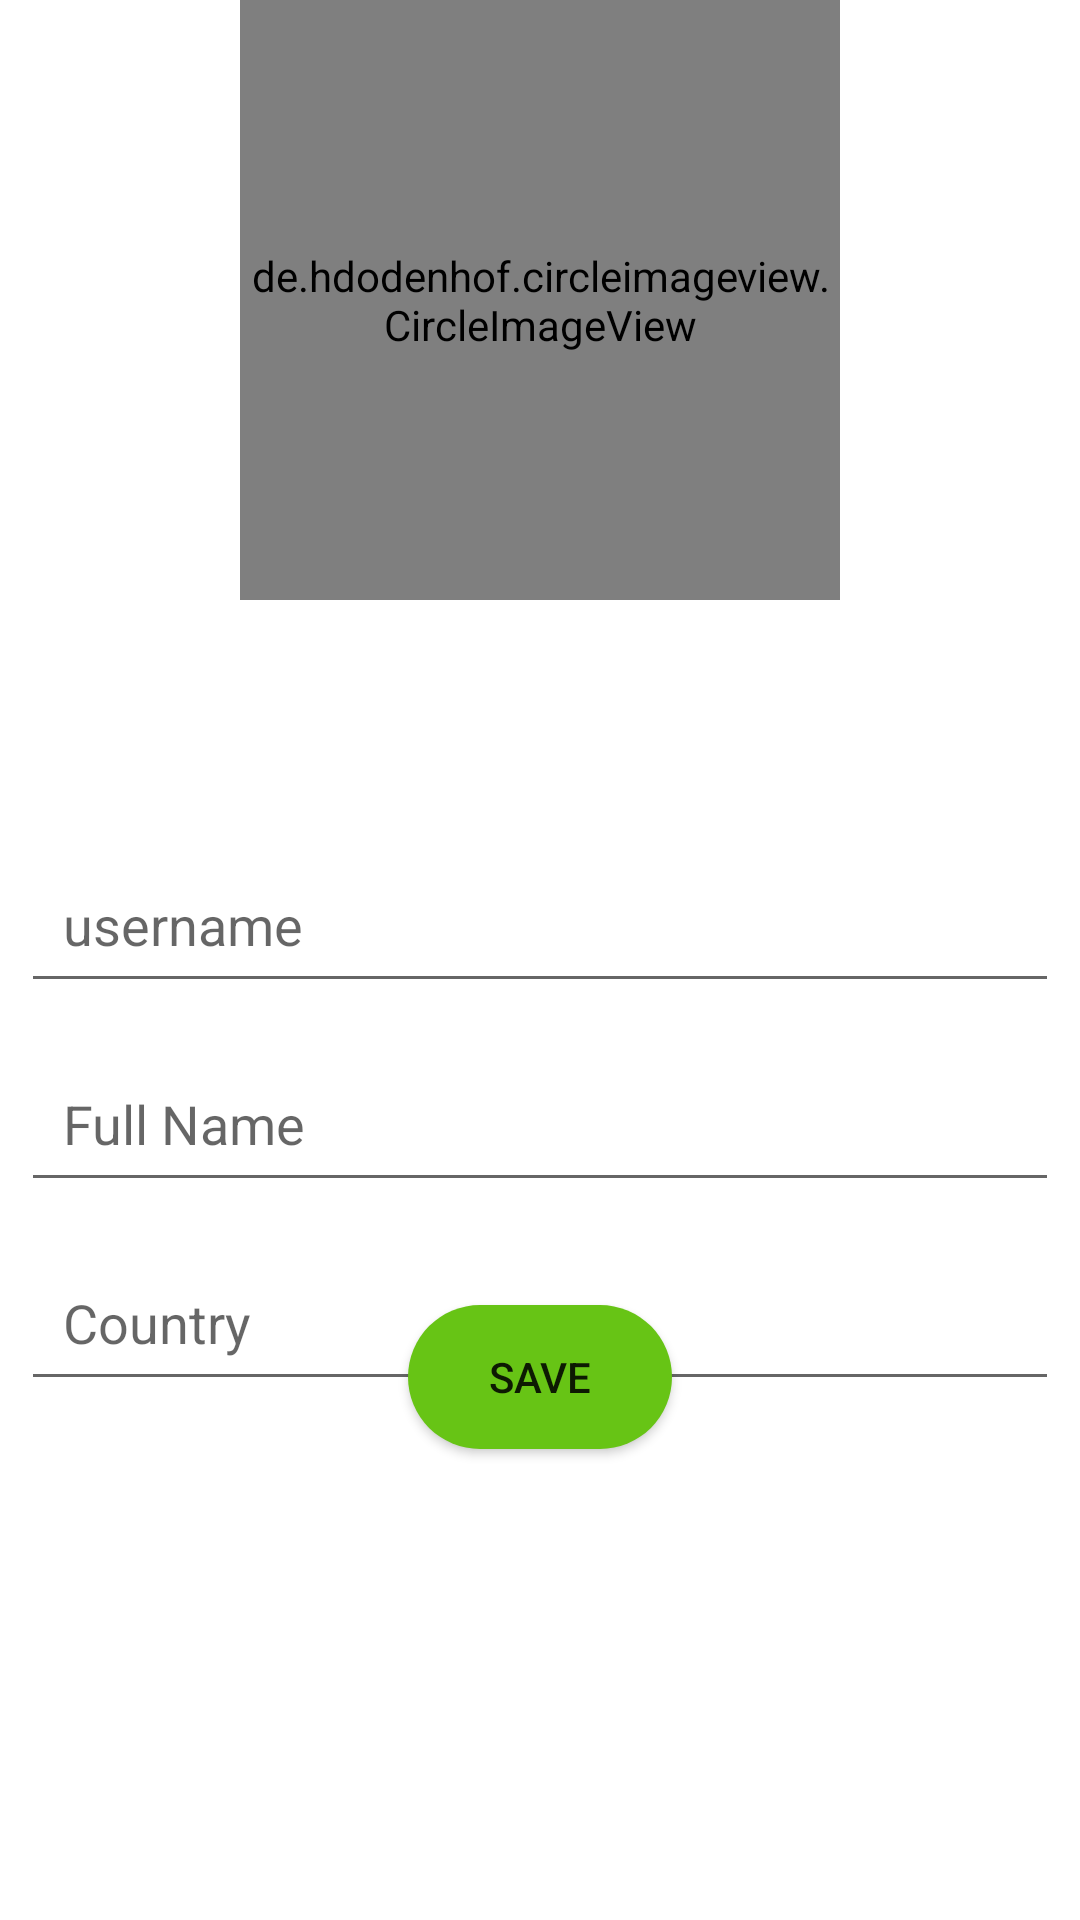

This screen was rendered from an Android layout file. Write that file and the resources it references.
<!-- AndroidManifest.xml: application theme Theme.BAZAR -->
<!-- res/layout/activity_setup.xml -->
<?xml version="1.0" encoding="utf-8"?>
<RelativeLayout xmlns:android="http://schemas.android.com/apk/res/android"
    xmlns:app="http://schemas.android.com/apk/res-auto"
    xmlns:tools="http://schemas.android.com/tools"
    android:layout_width="match_parent"
    android:layout_height="match_parent"
    tools:context=".SetupActivity">

    <Button
        android:id="@+id/setup_information_button"
        android:layout_width="wrap_content"
        android:layout_height="wrap_content"
        android:layout_alignParentBottom="true"
        android:layout_centerHorizontal="true"
        android:layout_marginBottom="157dp"
        android:background="@drawable/button"
        android:text="Save" />

    <de.hdodenhof.circleimageview.CircleImageView
        android:id="@+id/setup_profile_image"
        android:layout_width="200dp"
        android:layout_height="200dp"
        android:layout_alignParentTop="true"
        android:layout_centerHorizontal="true"
        android:src="@drawable/avatar" />

    <EditText
        android:id="@+id/setup_username"
        android:layout_width="match_parent"
        android:layout_height="wrap_content"
        android:layout_alignParentTop="true"
        android:layout_centerHorizontal="true"
        android:layout_marginLeft="7dp"
        android:layout_marginTop="282dp"
        android:layout_marginRight="7dp"
        android:ems="10"
        android:gravity="start|top"
        android:hint="username"
        android:inputType="textMultiLine"
        android:padding="14dp" />

    <EditText
        android:id="@+id/setup_full_name"
        android:layout_width="match_parent"
        android:layout_height="wrap_content"
        android:layout_below="@+id/setup_username"
        android:layout_centerHorizontal="true"
        android:layout_marginLeft="7dp"
        android:layout_marginTop="14dp"
        android:layout_marginRight="7dp"
        android:ems="10"
        android:gravity="start|top"
        android:hint="Full Name"
        android:inputType="textMultiLine"
        android:padding="14dp" />

    <EditText
        android:id="@+id/setup_country_name"
        android:layout_width="match_parent"
        android:layout_height="wrap_content"
        android:layout_below="@+id/setup_full_name"
        android:layout_centerHorizontal="true"
        android:layout_marginLeft="7dp"
        android:layout_marginTop="14dp"
        android:layout_marginRight="7dp"
        android:ems="10"
        android:gravity="start|top"
        android:hint="Country"
        android:inputType="textMultiLine"
        android:padding="14dp" />

</RelativeLayout>
<!-- resources referenced by this layout -->
<resources>
  <!-- drawable button (drawable) -->
  <?xml version="1.0" encoding="utf-8"?>
  <shape xmlns:android="http://schemas.android.com/apk/res/android">
  
      <solid android:color="@color/colorPrimaryDark"/>
  
      <corners android:radius="30dp"></corners>
  
  
  </shape>
  <style name="Theme.BAZAR" parent="Theme.MaterialComponents.DayNight.NoActionBar">
          
          <item name="colorPrimary">@color/colorPrimary</item>
          <item name="colorPrimaryVariant">@color/colorPrimaryDark</item>
          <item name="colorOnPrimary">@color/colorAccent</item>
          
          <item name="android:statusBarColor" tools:targetApi="l">?attr/colorPrimaryVariant</item>
          
      </style>
  <color name="colorPrimaryDark">#67c415</color>
  <color name="colorPrimary">#ed4c54</color>
  <color name="colorAccent">#e9ebee</color>
</resources>
